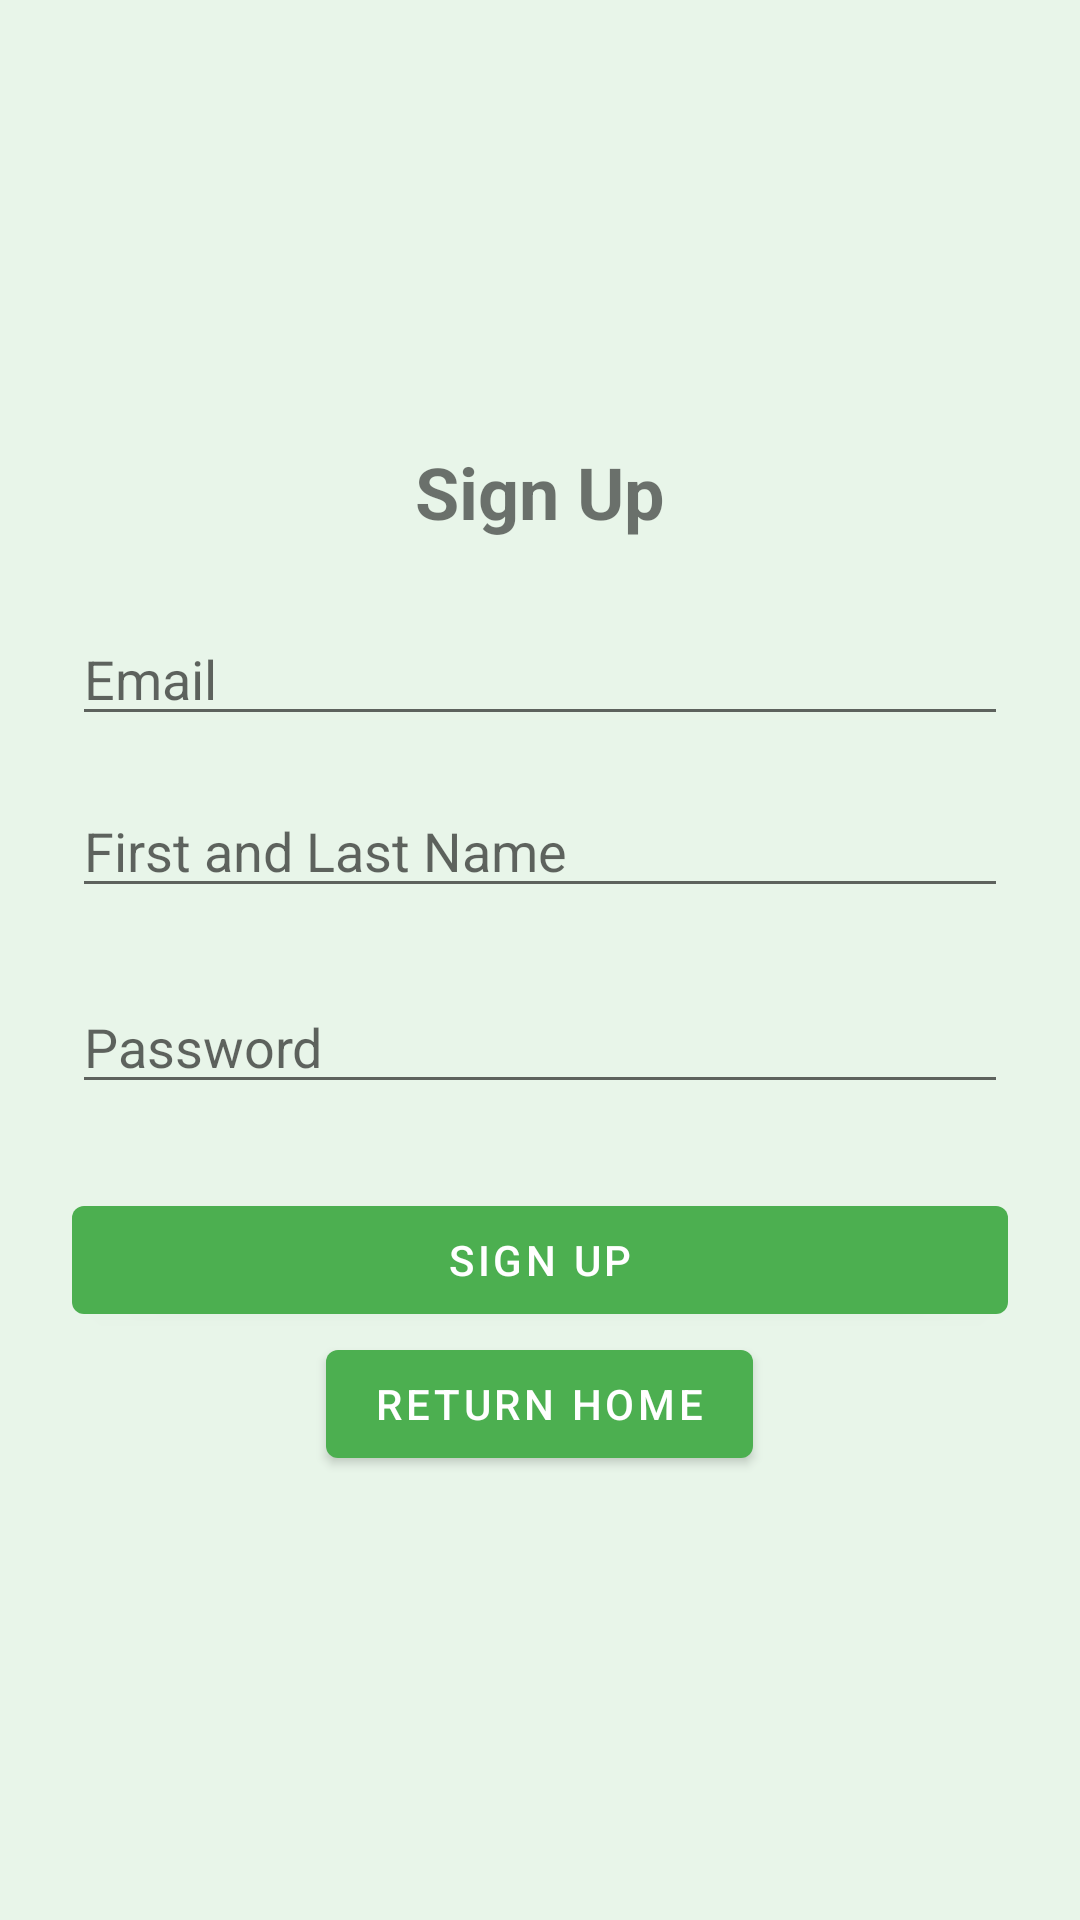

The Android layout XML behind this screen, and the referenced resources:
<!-- AndroidManifest.xml: application theme Theme.GoHiking_CS310 -->
<!-- res/layout/activity_signup.xml -->
<LinearLayout xmlns:android="http://schemas.android.com/apk/res/android"
    android:layout_width="match_parent"
    android:layout_height="match_parent"
    android:orientation="vertical"
    android:padding="24dp"
    android:gravity="center">



    <TextView
        android:layout_width="wrap_content"
        android:layout_height="wrap_content"
        android:text="Sign Up"
        android:textSize="24sp"
        android:textStyle="bold"
        android:layout_marginBottom="24dp" />

    <EditText
        android:id="@+id/editTextUsername"
        android:layout_width="match_parent"
        android:layout_height="wrap_content"
        android:hint="Email"
        android:inputType="text"
        android:layout_marginBottom="16dp" />

    <EditText
        android:id="@+id/username"
        android:layout_width="match_parent"
        android:layout_height="wrap_content"
        android:hint="First and Last Name"
        android:inputType="text"
        android:layout_marginBottom="24dp" />

    <EditText
        android:id="@+id/editTextPassword"
        android:layout_width="match_parent"
        android:layout_height="wrap_content"
        android:hint="Password"
        android:inputType="textPassword"
        android:layout_marginBottom="28dp" />

    <Button
        android:id="@+id/buttonSignUp"
        android:layout_width="match_parent"
        android:layout_height="wrap_content"
        android:text="Sign Up" />
    <Button
        android:id="@+id/button_go_home"
        android:layout_width="wrap_content"
        android:layout_height="wrap_content"
        android:text="Return Home" />
</LinearLayout>
<!-- resources referenced by this layout -->
<resources>
  <style name="Theme.GoHiking_CS310" parent="Theme.MaterialComponents.Light.NoActionBar">
          
          <item name="colorPrimary">@color/colorPrimary</item>
          <item name="colorPrimaryVariant">@color/colorPrimaryVariant</item>
          <item name="colorSecondary">@color/colorSecondary</item>
          <item name="android:colorBackground">@color/colorBackground</item>
          <item name="colorSurface">@color/colorSurface</item>
          <item name="colorOnPrimary">@color/colorOnPrimary</item>
          <item name="colorOnSecondary">@color/colorOnSecondary</item>
          <item name="android:statusBarColor">@color/colorPrimaryVariant</item>
          <item name="android:navigationBarColor">@color/colorPrimary</item>
      </style>
  <color name="colorPrimary">#4CAF50</color>
  <color name="colorPrimaryVariant">#388E3C</color>
  <color name="colorSecondary">#8BC34A</color>
  <color name="colorBackground">#E8F5E9</color>
  <color name="colorSurface">#C8E6C9</color>
  <color name="colorOnPrimary">#FFFFFF</color>
  <color name="colorOnSecondary">#1B5E20</color>
</resources>
